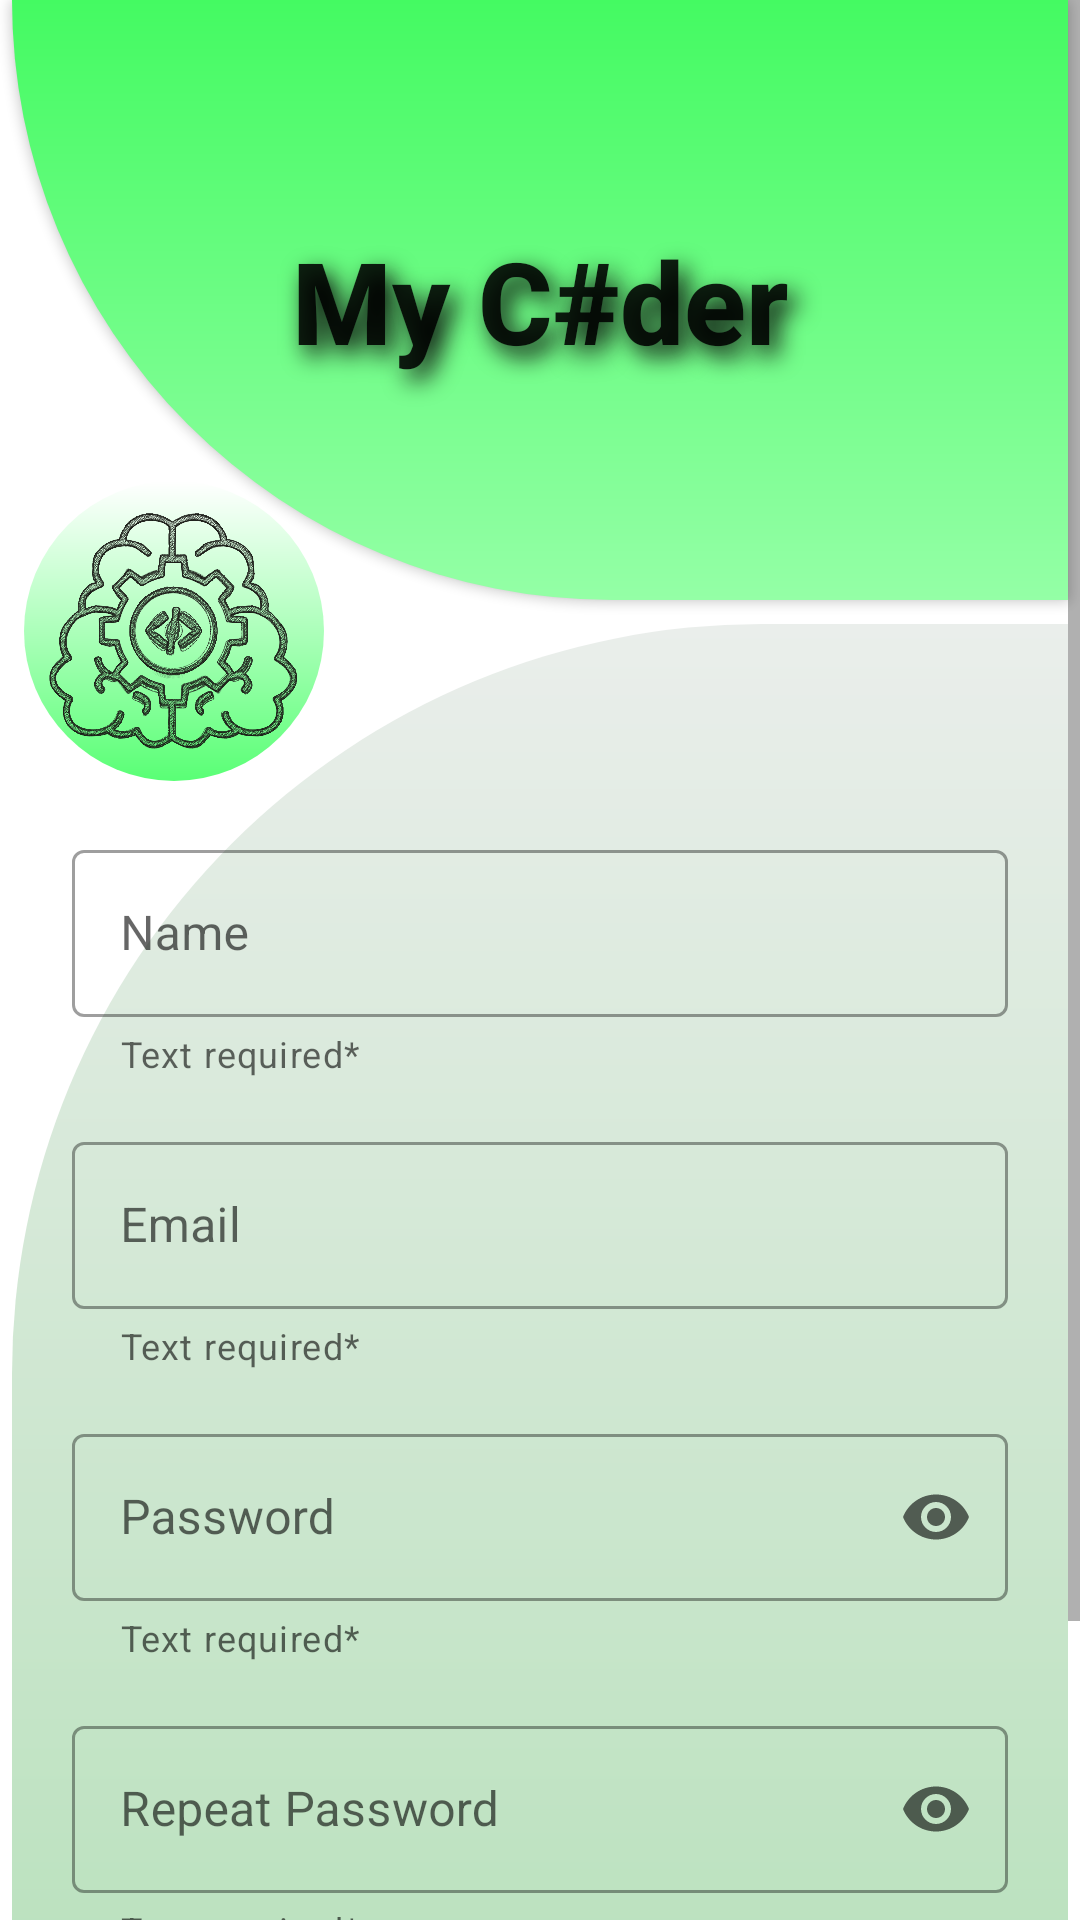

The Android layout XML behind this screen, and the referenced resources:
<!-- AndroidManifest.xml: application theme Theme.MyCoder -->
<!-- res/layout/activity_main.xml -->
<?xml version="1.0" encoding="utf-8"?>
<ScrollView
    xmlns:android="http://schemas.android.com/apk/res/android"
    xmlns:app="http://schemas.android.com/apk/res-auto"
    xmlns:tools="http://schemas.android.com/tools"
    android:layout_width="match_parent"
    android:layout_height="wrap_content">

<androidx.constraintlayout.widget.ConstraintLayout
    android:layout_width="match_parent"
    android:layout_height="wrap_content"
    tools:context=".ui.main.MainActivity">

    <Button
        android:id="@+id/button_header"
        android:layout_width="match_parent"
        android:layout_height="200dp"
        android:layout_marginStart="4dp"
        android:layout_marginEnd="4dp"
        android:background="@drawable/custom_header_button"
        android:shadowColor="#090909"
        android:shadowDx="8"
        android:shadowDy="10"
        android:shadowRadius="20"
        android:text="@string/HeaderTextButton"
        android:textAllCaps="false"
        android:textSize="38sp"
        android:textStyle="bold"
        app:backgroundTint="@null"
        app:layout_constraintEnd_toEndOf="parent"
        app:layout_constraintStart_toStartOf="parent"
        app:layout_constraintTop_toTopOf="parent" />

    <ImageView
        android:id="@+id/imageView_icon"
        android:layout_width="100dp"
        android:layout_height="100dp"
        android:layout_marginStart="8dp"
        android:layout_marginTop="-40dp"
        android:background="@drawable/custom_icon_principal"
        app:layout_constraintStart_toStartOf="parent"
        app:layout_constraintTop_toBottomOf="@+id/button_header"
        app:srcCompat="@drawable/coder"
        android:contentDescription="@null" />

    <TextView
        android:id="@+id/textView_body_background"
        android:layout_width="match_parent"
        android:layout_height="550dp"
        android:layout_marginStart="4dp"
        android:layout_marginTop="8dp"
        android:layout_marginEnd="4dp"
        android:background="@drawable/custom_body_text"
        app:layout_constraintEnd_toEndOf="@+id/button_header"
        app:layout_constraintStart_toStartOf="@+id/button_header"
        app:layout_constraintTop_toBottomOf="@+id/button_header" />

    <com.google.android.material.textfield.TextInputLayout
        android:id="@+id/name_text_input_layout"
        style="@style/Widget.MaterialComponents.TextInputLayout.OutlinedBox"
        android:layout_width="match_parent"
        android:layout_height="wrap_content"
        android:layout_marginStart="24dp"
        android:layout_marginTop="70dp"
        android:layout_marginEnd="24dp"
        app:helperText="@string/TextRequired"
        app:layout_constraintEnd_toEndOf="@+id/textView_body_background"
        app:layout_constraintStart_toStartOf="@+id/textView_body_background"
        app:layout_constraintTop_toTopOf="@+id/textView_body_background"
        app:startIconDrawable="@drawable/ic_person">

        <com.google.android.material.textfield.TextInputEditText
            android:id="@+id/name_edit_text"
            android:layout_width="match_parent"
            android:layout_height="wrap_content"
            android:hint="@string/InputTextName"
            android:inputType="textEmailAddress" />
    </com.google.android.material.textfield.TextInputLayout>


    <com.google.android.material.textfield.TextInputLayout
        android:id="@+id/email_text_input_layout"
        style="@style/Widget.MaterialComponents.TextInputLayout.OutlinedBox"
        android:layout_width="match_parent"
        android:layout_height="wrap_content"
        android:layout_marginStart="24dp"
        android:layout_marginTop="16dp"
        android:layout_marginEnd="24dp"
        app:helperText="@string/TextRequired"
        app:layout_constraintEnd_toEndOf="@+id/name_text_input_layout"
        app:layout_constraintStart_toStartOf="@+id/name_text_input_layout"
        app:layout_constraintTop_toBottomOf="@+id/name_text_input_layout"
        app:startIconDrawable="@drawable/ic_mail">

        <com.google.android.material.textfield.TextInputEditText
            android:id="@+id/email_edit_text"
            android:layout_width="match_parent"
            android:layout_height="wrap_content"
            android:hint="@string/InputTextEmail"
            android:inputType="textEmailAddress" />
    </com.google.android.material.textfield.TextInputLayout>

    <com.google.android.material.textfield.TextInputLayout
        android:id="@+id/password_input_text_layout"
        style="@style/Widget.MaterialComponents.TextInputLayout.OutlinedBox"
        android:layout_width="match_parent"
        android:layout_height="wrap_content"
        android:layout_marginStart="24dp"
        android:layout_marginTop="16dp"
        android:layout_marginEnd="24dp"
        app:endIconMode="password_toggle"
        app:helperText="@string/TextRequired"
        app:layout_constraintEnd_toEndOf="@+id/email_text_input_layout"
        app:layout_constraintStart_toStartOf="@+id/email_text_input_layout"
        app:layout_constraintTop_toBottomOf="@+id/email_text_input_layout"
        app:startIconDrawable="@drawable/ic_password">

        <com.google.android.material.textfield.TextInputEditText
            android:id="@+id/password_text_input"
            android:layout_width="match_parent"
            android:layout_height="wrap_content"
            android:hint="@string/InputTextPassword"
            android:inputType="textPassword" />

    </com.google.android.material.textfield.TextInputLayout>

    <com.google.android.material.textfield.TextInputLayout
        android:id="@+id/rep_password_text_input_layout"
        style="@style/Widget.MaterialComponents.TextInputLayout.OutlinedBox"
        android:layout_width="match_parent"
        android:layout_height="wrap_content"
        android:layout_marginStart="24dp"
        android:layout_marginTop="16dp"
        android:layout_marginEnd="24dp"
        app:endIconMode="password_toggle"
        app:helperText="@string/TextRequired"
        app:layout_constraintEnd_toEndOf="@+id/password_input_text_layout"
        app:layout_constraintStart_toStartOf="@+id/password_input_text_layout"
        app:layout_constraintTop_toBottomOf="@+id/password_input_text_layout"
        app:startIconDrawable="@drawable/ic_password">

        <com.google.android.material.textfield.TextInputEditText
            android:id="@+id/rep_password_text_input"
            android:layout_width="match_parent"
            android:layout_height="wrap_content"
            android:hint="@string/InputTextRepeatPassword"
            android:inputType="textPassword" />
    </com.google.android.material.textfield.TextInputLayout>

    <Button
        android:id="@+id/register_button"
        android:layout_width="match_parent"
        android:layout_height="wrap_content"
        android:layout_marginStart="24dp"
        android:layout_marginTop="16dp"
        android:layout_marginEnd="24dp"
        android:background="@drawable/custom_icon_principal"
        android:text="@string/ButtonRegister"
        android:textAllCaps="false"
        android:textColor="#323232"
        android:textStyle="bold"
        android:shadowColor="@color/black"
        android:shadowRadius="2"
        android:shadowDx="2"
        app:backgroundTint="@null"
        app:layout_constraintEnd_toEndOf="@+id/rep_password_text_input_layout"
        app:layout_constraintStart_toStartOf="@+id/rep_password_text_input_layout"
        app:layout_constraintTop_toBottomOf="@+id/rep_password_text_input_layout" />

</androidx.constraintlayout.widget.ConstraintLayout>

</ScrollView>
<!-- resources referenced by this layout -->
<resources>
  <!-- drawable coder: png bitmap (drawable, 740745 bytes) -->
  <!-- drawable custom_body_text (drawable) -->
  <?xml version="1.0" encoding="utf-8"?>
  <shape xmlns:android="http://schemas.android.com/apk/res/android">
      <gradient
          android:startColor="#B0DFB4"
          android:endColor="#EAEEEB"
          android:angle="90"/>
      <corners
          android:topLeftRadius="250dp"/>
  
  </shape>
  <!-- drawable custom_header_button (drawable) -->
  <?xml version="1.0" encoding="utf-8"?>
  <shape xmlns:android="http://schemas.android.com/apk/res/android">
      <gradient
          android:startColor="#94FFA6"
          android:endColor="#44FA62"
          android:angle="90"/>
      <corners
          android:bottomLeftRadius="250dp"/>
  
  </shape>
  <!-- drawable custom_icon_principal (drawable) -->
  <?xml version="1.0" encoding="utf-8"?>
  <shape xmlns:android="http://schemas.android.com/apk/res/android">
      <gradient
          android:startColor="#59FF75"
          android:endColor="#ffffff"
          android:angle="90"/>
      <corners
          android:radius="350dp"/>
  
  </shape>
  <string name="ButtonRegister">Register</string>
  <string name="HeaderTextButton">My C#der</string>
  <string name="InputTextEmail">Email</string>
  <string name="InputTextName">Name</string>
  <string name="InputTextPassword">Password</string>
  <string name="InputTextRepeatPassword">Repeat Password</string>
  <string name="TextRequired">Text required*</string>
  <style name="Theme.MyCoder" parent="Theme.MaterialComponents.DayNight.DarkActionBar">
          
          <item name="colorPrimary">@color/purple_500</item>
          <item name="colorPrimaryVariant">@color/purple_700</item>
          <item name="colorOnPrimary">@color/white</item>
          
          <item name="colorSecondary">@color/teal_200</item>
          <item name="colorSecondaryVariant">@color/teal_700</item>
          <item name="colorOnSecondary">@color/black</item>
          
          <item name="android:statusBarColor">?attr/colorPrimaryVariant</item>
          
      </style>
  <!-- not gathered from this repository: default colours our renderer supplied (Android Studio template values) -->
  <color name="purple_500">#FF6200EE</color>
  <color name="purple_700">#FF3700B3</color>
  <color name="teal_200">#FF03DAC5</color>
  <color name="teal_700">#FF018786</color>
  <color name="black">#FF000000</color>
  <color name="white">#FFFFFFFF</color>
</resources>
